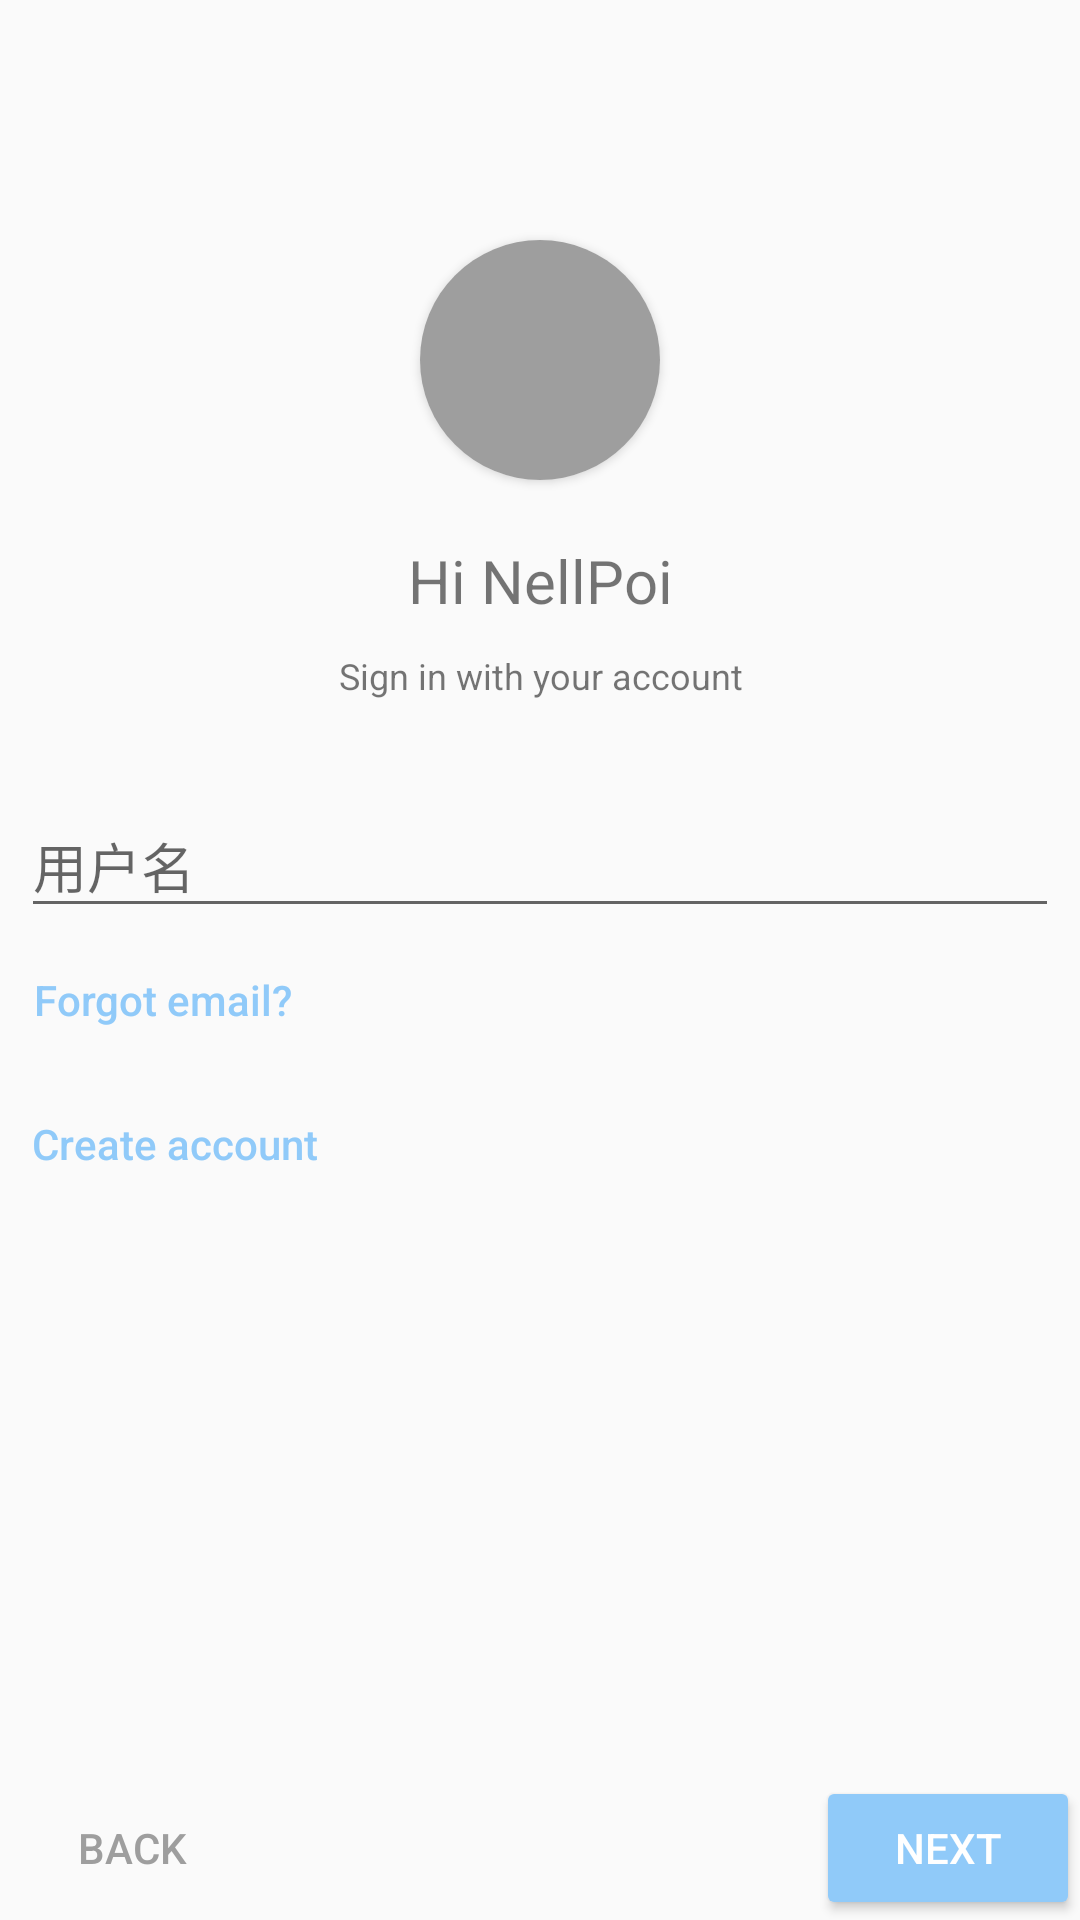

Write the Android layout XML for this screen, with the resource values it uses.
<!-- AndroidManifest.xml: application theme AppTheme -->
<!-- res/layout/activity_sub_user_avatar_selector.xml -->
<?xml version="1.0" encoding="utf-8"?>
<androidx.constraintlayout.widget.ConstraintLayout xmlns:android="http://schemas.android.com/apk/res/android"
    xmlns:app="http://schemas.android.com/apk/res-auto"
    xmlns:tools="http://schemas.android.com/tools"
    android:layout_width="match_parent"
    android:layout_height="match_parent"
    android:layout_margin="10dp"
    tools:context=".SubActivity_UserAvatarSelector">

    <androidx.cardview.widget.CardView
        android:id="@+id/avatar"
        android:layout_width="80dp"
        android:layout_height="80dp"
        android:layout_marginTop="80dp"
        android:clickable="true"
        app:cardCornerRadius="100dp"
        app:layout_constraintEnd_toEndOf="parent"
        app:layout_constraintStart_toStartOf="parent"
        app:layout_constraintTop_toTopOf="parent">

        <ImageView
            android:id="@+id/avatar_img"
            android:layout_width="match_parent"
            android:layout_height="match_parent"
            android:background="#9E9E9E"
            android:padding="5dp"
            android:src="@drawable/ic_baseline_person_24"
            android:tint="@color/white" />
    </androidx.cardview.widget.CardView>

    <TextView
        android:id="@+id/welcome"
        android:layout_width="wrap_content"
        android:layout_height="wrap_content"
        android:layout_marginTop="20dp"
        android:layout_marginBottom="10dp"
        android:text="Hi NellPoi"
        android:textSize="20dp"
        app:layout_constraintEnd_toEndOf="@+id/avatar"
        app:layout_constraintStart_toStartOf="@+id/avatar"
        app:layout_constraintTop_toBottomOf="@+id/avatar" />

    <TextView
        android:id="@+id/welcome_detail"
        android:layout_width="wrap_content"
        android:layout_height="wrap_content"
        android:layout_marginTop="10dp"
        android:text="Sign in with your account"
        android:textSize="12dp"
        app:layout_constraintEnd_toEndOf="@id/welcome"
        app:layout_constraintStart_toStartOf="@id/welcome"
        app:layout_constraintTop_toBottomOf="@+id/welcome" />

    <com.google.android.material.textfield.TextInputLayout
        android:id="@+id/username"
        android:layout_width="match_parent"
        android:layout_height="wrap_content"
        android:layout_marginTop="40dp"
        android:paddingHorizontal="7dp"
        android:focusable="true"
        android:focusableInTouchMode="true"
        app:layout_constraintEnd_toEndOf="@id/welcome_detail"
        app:layout_constraintStart_toStartOf="@id/welcome_detail"
        app:layout_constraintTop_toTopOf="@+id/welcome_detail">

        <EditText
            android:layout_width="match_parent"
            android:layout_height="wrap_content"
            android:hint="用户名"
            android:singleLine="true" />
    </com.google.android.material.textfield.TextInputLayout>

    <androidx.appcompat.widget.AppCompatButton
        android:id="@+id/forgetemail"
        android:layout_width="wrap_content"
        android:layout_height="wrap_content"
        android:layout_marginLeft="10dp"
        android:background="@null"
        android:text="Forgot email?"
        android:textAllCaps="false"
        android:textColor="@color/colorAccent"
        app:layout_constraintStart_toStartOf="@id/username"
        app:layout_constraintTop_toBottomOf="@id/username" />

    <androidx.appcompat.widget.AppCompatButton
        android:id="@+id/createaccount"
        android:layout_width="wrap_content"
        android:layout_height="wrap_content"
        android:layout_marginLeft="10dp"
        android:background="@null"
        android:text="Create account"
        android:textAllCaps="false"
        android:textColor="@color/colorAccent"
        app:layout_constraintStart_toStartOf="@id/username"
        app:layout_constraintTop_toBottomOf="@id/forgetemail" />

    <RelativeLayout
        android:layout_width="match_parent"
        android:layout_height="wrap_content"
        app:layout_constraintBottom_toBottomOf="parent"
        app:layout_constraintEnd_toEndOf="parent"
        app:layout_constraintStart_toStartOf="parent">

        <Button
            android:layout_width="wrap_content"
            android:layout_height="wrap_content"
            android:layout_centerVertical="true"
            android:background="@null"
            android:onClick="back"
            android:text="back"
            android:textColor="#9E9E9E" />

        <Button
            android:id="@+id/next"
            android:layout_width="wrap_content"
            android:layout_height="wrap_content"
            android:layout_alignParentRight="true"
            android:layout_centerVertical="true"
            android:text="next" />


    </RelativeLayout>
</androidx.constraintlayout.widget.ConstraintLayout>
<!-- resources referenced by this layout -->
<resources>
  <color name="colorAccent">#90CAF9</color>
  <style name="AppTheme" parent="Theme.AppCompat.Light.DarkActionBar">
          
          <item name="colorPrimary">@color/colorPrimary</item>
          <item name="colorPrimaryDark">@color/colorPrimaryDark</item>
          <item name="colorAccent">@color/colorAccent</item>
          
          <item name="android:statusBarColor" tools:targetApi="l">@color/pink_200</item>
          <item name="buttonStyle">@style/Widget.AppCompat.Button.Colored</item>
      </style>
  <color name="colorPrimary">#F48FB1</color>
  <color name="colorPrimaryDark">#2196F3</color>
  <color name="pink_200">#F48FB1</color>
  <!-- not gathered from this repository: default colours our renderer supplied (Android Studio template values) -->
  <color name="white">#FFFFFFFF</color>
</resources>
